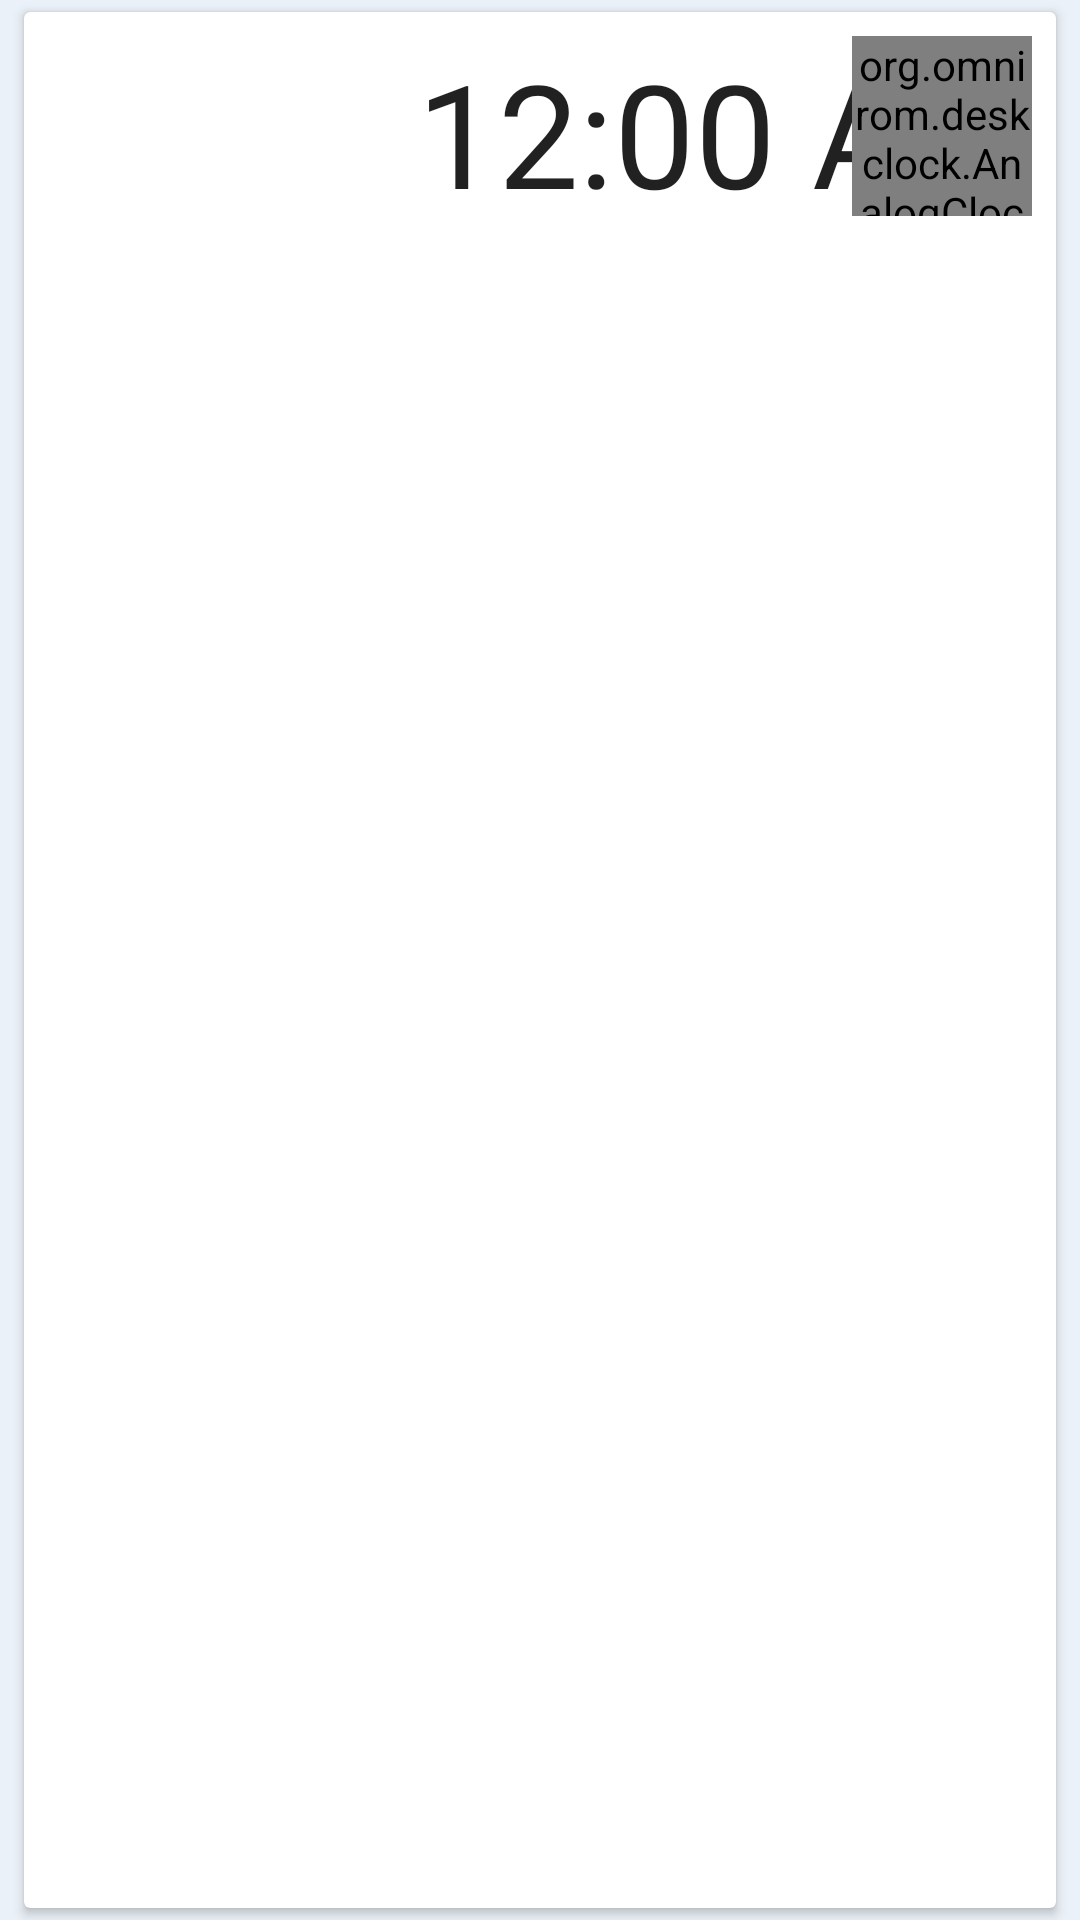

This screen was rendered from an Android layout file. Write that file and the resources it references.
<!-- AndroidManifest.xml: application theme DeskClock -->
<!-- res/layout/world_clock_list_item.xml -->
<?xml version="1.0" encoding="utf-8"?>
<LinearLayout xmlns:android="http://schemas.android.com/apk/res/android"
    xmlns:cardview="http://schemas.android.com/apk/res-auto"
    android:layout_width="match_parent"
    android:layout_height="wrap_content"
    android:orientation="horizontal">

    <androidx.cardview.widget.CardView
        android:id="@+id/world_clock_card"
        android:layout_width="match_parent"
        android:layout_height="match_parent"
        android:layout_gravity="center"
        android:layout_marginBottom="4dp"
        android:layout_marginEnd="8dp"
        android:layout_marginStart="8dp"
        android:layout_marginTop="4dp"
        cardview:cardCornerRadius="2dp"
        cardview:contentPadding="8dp"
        cardview:cardBackgroundColor="@color/view_background">

        <LinearLayout
            android:layout_width="match_parent"
            android:layout_height="wrap_content"
            android:orientation="horizontal"
            android:background="?attr/selectableItemBackgroundBorderless" >

            <ImageView
                android:layout_width="wrap_content"
                android:layout_height="wrap_content"
                android:layout_gravity="center_vertical"
                cardview:srcCompat="@drawable/ic_earth_primary"/>

            <LinearLayout
                android:id="@+id/city_name_layout"
                android:layout_width="0dip"
                android:layout_height="wrap_content"
                android:orientation="vertical"
                android:layout_gravity="center_vertical"
                android:layout_weight="1"
                android:paddingStart="10dp" >

                <TextView
                    android:id="@+id/city_name"
                    android:layout_width="wrap_content"
                    android:layout_height="wrap_content"
                    android:ellipsize="end"
                    android:singleLine="true"
                    android:textAppearance="@style/CityNameTextAppearance" />

                <TextView
                    android:id="@+id/city_day"
                    android:layout_width="wrap_content"
                    android:layout_height="wrap_content"
                    android:ellipsize="end"
                    android:singleLine="true"
                    android:textAppearance="@style/CityDayTextAppearance" />
            </LinearLayout>

            <FrameLayout
                android:layout_width="wrap_content"
                android:layout_height="wrap_content"
                android:layout_gravity="center_vertical" >

                <TextClock
                    android:id="@+id/digital_clock"
                    style="@style/medium_light"
                    android:layout_width="wrap_content"
                    android:layout_height="wrap_content"
                    android:baselineAligned="true"
                    android:layout_gravity="end" />

                <org.omnirom.deskclock.AnalogClock
                    android:id="@+id/analog_clock"
                    android:layout_width="@dimen/world_clock_analog_size"
                    android:layout_height="@dimen/world_clock_analog_size"
                    android:layout_gravity="end" />

            </FrameLayout>
        </LinearLayout>
    </androidx.cardview.widget.CardView>

</LinearLayout>
<!-- resources referenced by this layout -->
<resources>
  <color name="view_background">@color/material_grey_100</color>
  <dimen name="world_clock_analog_size">60dip</dimen>
  <style name="CityDayTextAppearance" parent="SecondaryLabelTextAppearance">
      </style>
  <style name="CityNameTextAppearance" parent="PrimaryLabelTextAppearance">
          <item name="android:textColor">@color/primary</item>
          <item name="android:textSize">16sp</item>
      </style>
  <style name="medium_light">
          <item name="android:textSize">@dimen/medium_font_size</item>
      </style>
  <style name="DeskClock" parent="DeskClockLight" />
  <color name="material_grey_100">#fff5f5f5</color>
  <style name="SecondaryLabelTextAppearance">
          <item name="android:textSize">@dimen/label_text_size</item>
          <item name="android:textColor">?android:attr/textColorSecondary</item>
      </style>
  <style name="PrimaryLabelTextAppearance">
          <item name="android:textSize">@dimen/primary_label_text_size</item>
          <item name="android:textColor">?android:attr/textColorPrimary</item>
      </style>
  <color name="primary">#607D8B</color>
  <dimen name="medium_font_size">48sp</dimen>
  <dimen name="label_text_size">14sp</dimen>
  <dimen name="primary_label_text_size">16sp</dimen>
  <style name="DialogTheme" parent="@style/Theme.AppCompat.Light.Dialog">
          <item name="colorAccent">@color/primary</item>
          <item name="colorPrimary">@color/primary</item>
          <item name="colorPrimaryDark">@color/primary_dark</item>
          <item name="android:windowBackground">@color/window_background</item>
      </style>
  <color name="accent">#FF3D00</color>
  <color name="primary_dark">#455A64</color>
  <color name="material_grey_600">#ff757575</color>
  <color name="window_background">@color/material_grey_300</color>
  <style name="ActionBarStyle" parent="@style/Widget.AppCompat.Light.ActionBar">
          <item name="background">@color/window_background</item>
          <item name="popupTheme">@style/ActionBarPopupTheme</item>
      </style>
  <style name="Switch" parent="@android:style/Widget.Material.CompoundButton.Switch">
          <item name="android:switchMinWidth">52dp</item>
          <item name="android:minHeight">@dimen/touch_target_min_size</item>
          <item name="android:track">@drawable/switch_track</item>
          <item name="track">@drawable/switch_track</item>
          <item name="android:thumb">@drawable/switch_thumb</item>
          <item name="thumbTint">?android:attr/windowBackground</item>
      </style>
  <style name="SnackBarStyle" parent="@style/Widget.MaterialComponents.Snackbar">
          <item name="android:background">@drawable/popup_background</item>
          <item name="android:layout_margin">@null</item>
          <item name="android:layout_marginLeft">8.0dip</item>
          <item name="android:layout_marginTop">8.0dip</item>
          <item name="android:layout_marginRight">8.0dip</item>
          <item name="android:layout_marginBottom">8dp</item>
      </style>
  <color name="material_grey_300">#ffe0e0e0</color>
  <style name="ActionBarPopupTheme" parent="@style/Widget.AppCompat.Light.PopupMenu">
          <item name="android:colorBackground">@color/view_background</item>
      </style>
  <dimen name="touch_target_min_size">48dp</dimen>
  <!-- drawable switch_track (drawable) -->
  <?xml version="1.0" encoding="utf-8"?>
  <shape
      xmlns:android="http://schemas.android.com/apk/res/android"
      android:shape="rectangle"
      android:width="52dp"
      android:height="28dp">
  
      <solid android:color="@color/switch_track" />
      <corners android:radius="35dp" />
  </shape>
  <!-- drawable popup_background (drawable) -->
  <?xml version="1.0" encoding="utf-8"?>
  <shape xmlns:android="http://schemas.android.com/apk/res/android"
      android:shape="rectangle">
  
      <corners android:radius="28dp" />
      <solid android:color="@color/material_grey_800" />
  </shape>
  <color name="material_grey_800">#ff424242</color>
</resources>
